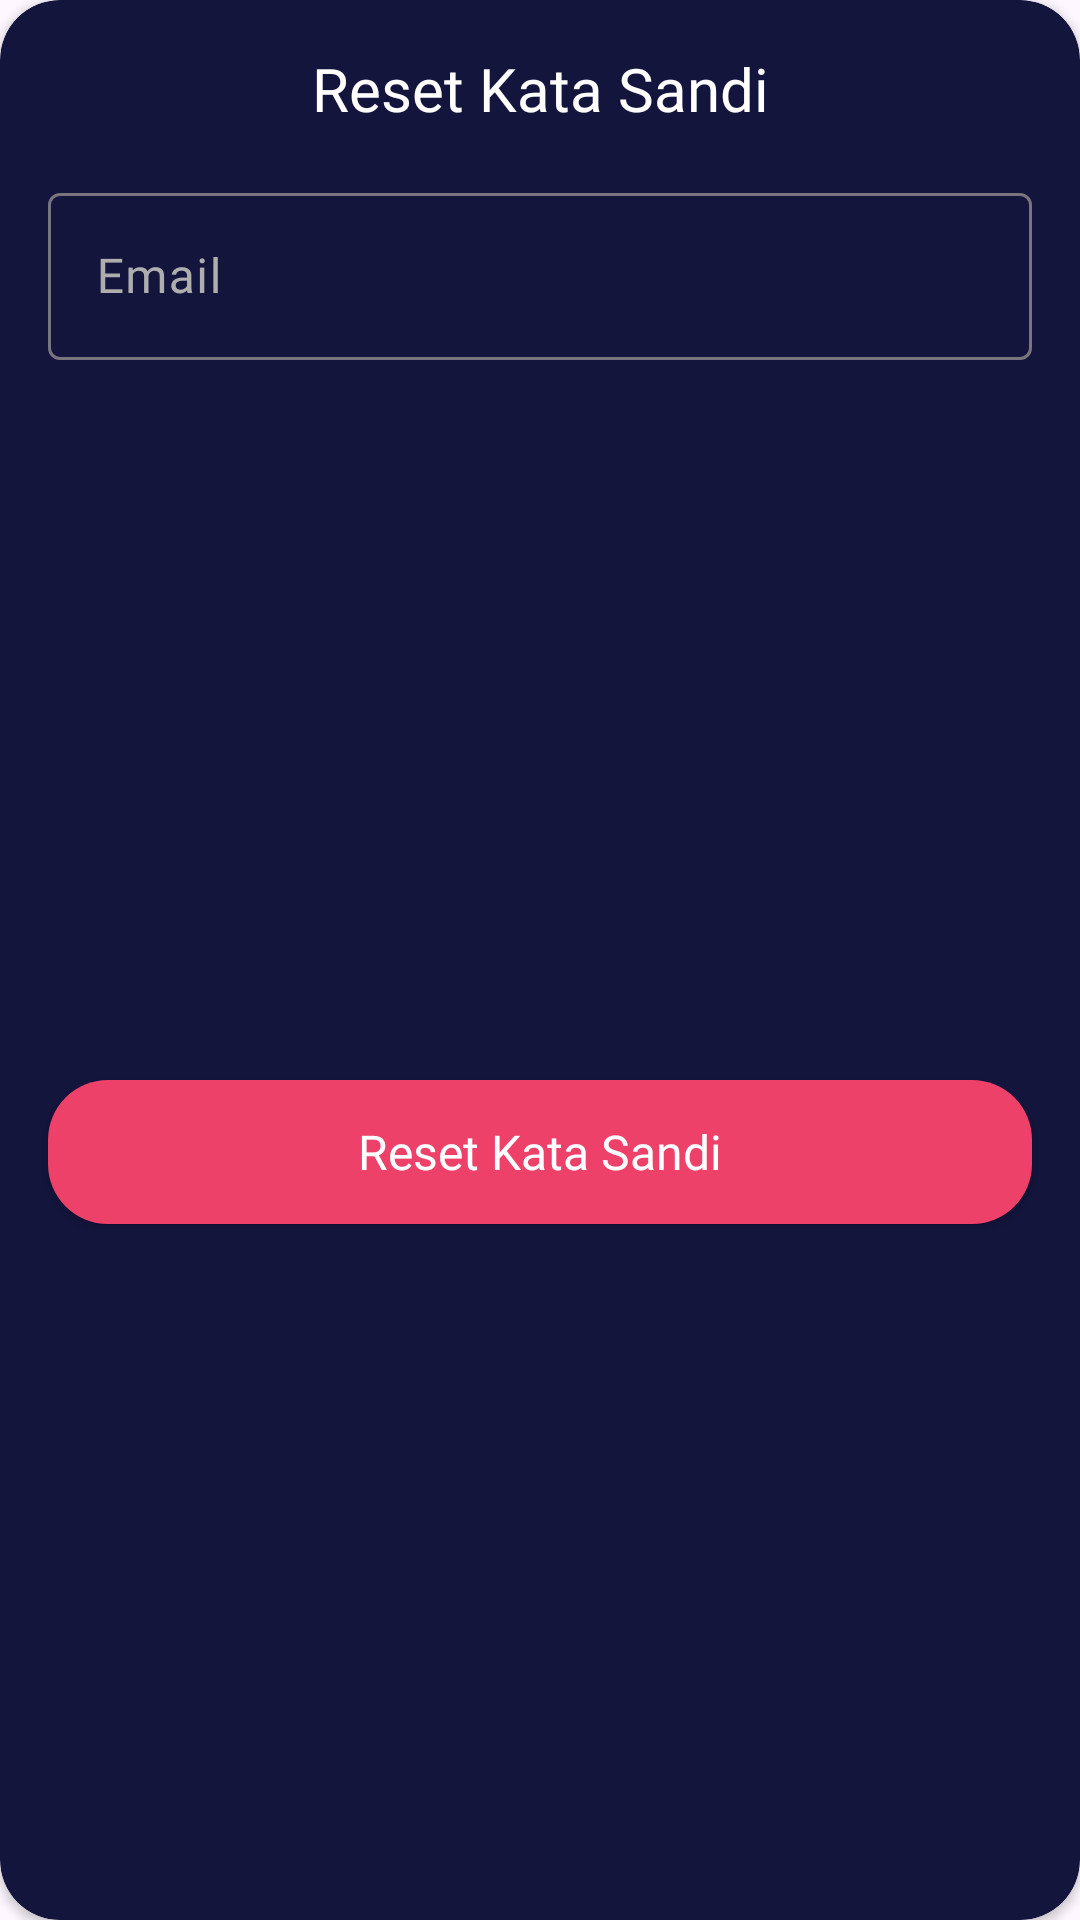

Android layout source for this screen:
<!-- AndroidManifest.xml: application theme Theme.MOV -->
<!-- res/layout/reset_password_dialog.xml -->
<?xml version="1.0" encoding="utf-8"?>
<androidx.cardview.widget.CardView
    xmlns:android="http://schemas.android.com/apk/res/android"
    xmlns:app="http://schemas.android.com/apk/res-auto"
    xmlns:tools="http://schemas.android.com/tools"
    android:layout_width="match_parent"
    android:layout_height="wrap_content"
    app:cardCornerRadius="20dp"
    app:cardBackgroundColor="@color/background">

    <androidx.constraintlayout.widget.ConstraintLayout
        android:layout_width="match_parent"
        android:layout_height="match_parent">

        <TextView
            android:id="@+id/textView"
            android:layout_width="wrap_content"
            android:layout_height="wrap_content"
            android:layout_marginTop="16dp"
            android:text="@string/reset_password"
            android:fontFamily="@font/montserrat_bold"
            android:textSize="20sp"
            android:textColor="@color/white"
            app:layout_constraintEnd_toEndOf="parent"
            app:layout_constraintStart_toStartOf="parent"
            app:layout_constraintTop_toTopOf="parent" />

        <com.google.android.material.textfield.TextInputLayout
            android:id="@+id/layoutEmail"
            android:layout_width="match_parent"
            android:layout_height="wrap_content"
            android:layout_marginStart="16dp"
            android:layout_marginTop="16dp"
            android:layout_marginEnd="16dp"
            android:textColorHint="@color/whiteGrey"
            app:layout_constraintEnd_toEndOf="parent"
            app:layout_constraintStart_toStartOf="parent"
            app:layout_constraintTop_toBottomOf="@+id/textView">

            <com.google.android.material.textfield.TextInputEditText
                android:id="@+id/etEmail"
                android:layout_width="match_parent"
                android:layout_height="wrap_content"
                android:fontFamily="@font/montserrat"
                android:hint="@string/email"
                android:inputType="textEmailAddress"
                android:textColor="@color/whiteGrey"
                android:textSize="16sp"
                tools:layout_editor_absoluteX="31dp" />

        </com.google.android.material.textfield.TextInputLayout>

        <androidx.appcompat.widget.AppCompatButton
            android:id="@+id/btnResetPassword"
            style="@style/PinkButton"
            android:layout_width="0dp"
            android:layout_height="48dp"
            android:layout_marginStart="16dp"
            android:layout_marginTop="24dp"
            android:layout_marginEnd="16dp"
            android:layout_marginBottom="16dp"
            android:text="@string/reset_password"
            app:layout_constraintBottom_toBottomOf="parent"
            app:layout_constraintEnd_toEndOf="parent"
            app:layout_constraintStart_toStartOf="parent"
            app:layout_constraintTop_toBottomOf="@+id/layoutEmail" />

    </androidx.constraintlayout.widget.ConstraintLayout>

</androidx.cardview.widget.CardView>
<!-- resources referenced by this layout -->
<resources>
  <color name="background">#14153D</color>
  <color name="white">#FFFFFFFF</color>
  <color name="whiteGrey">#AEAEAE</color>
  <string name="email">Email</string>
  <string name="reset_password">Reset Kata Sandi</string>
  <style name="PinkButton" parent="BlueGreyButton">
          <item name="android:background">@drawable/btn_pink</item>
      </style>
  <style name="Theme.MOV" parent="Base.Theme.MOV" />
  <style name="BlueGreyButton" parent="">
          <item name="android:background">@drawable/btn_blue_grey</item>
          <item name="textAllCaps">false</item>
          <item name="android:fontFamily">@font/montserrat_bold</item>
          <item name="android:textColor">@color/white</item>
          <item name="android:textSize">16sp</item>
          <item name="android:clickable">true</item>
          <item name="android:foreground">?android:attr/selectableItemBackground</item>
      </style>
  <!-- drawable btn_pink (drawable) -->
  <?xml version="1.0" encoding="utf-8"?>
  <shape xmlns:android="http://schemas.android.com/apk/res/android"
      android:shape="rectangle">
  
      <solid android:color="@color/colorPink"/>
      <corners android:radius="20dp"/>
  
  </shape>
  <style name="Base.Theme.MOV" parent="Theme.Material3.DayNight.NoActionBar">
          
          
      </style>
  <!-- drawable btn_blue_grey (drawable) -->
  <?xml version="1.0" encoding="utf-8"?>
  <shape xmlns:android="http://schemas.android.com/apk/res/android"
      android:shape="rectangle">
  
      <solid android:color="@color/colorBlueGrey"/>
      <corners android:radius="10dp"/>
  
  </shape>
  <color name="colorPink">#ED4169</color>
  <color name="colorBlueGrey">#292A50</color>
</resources>
